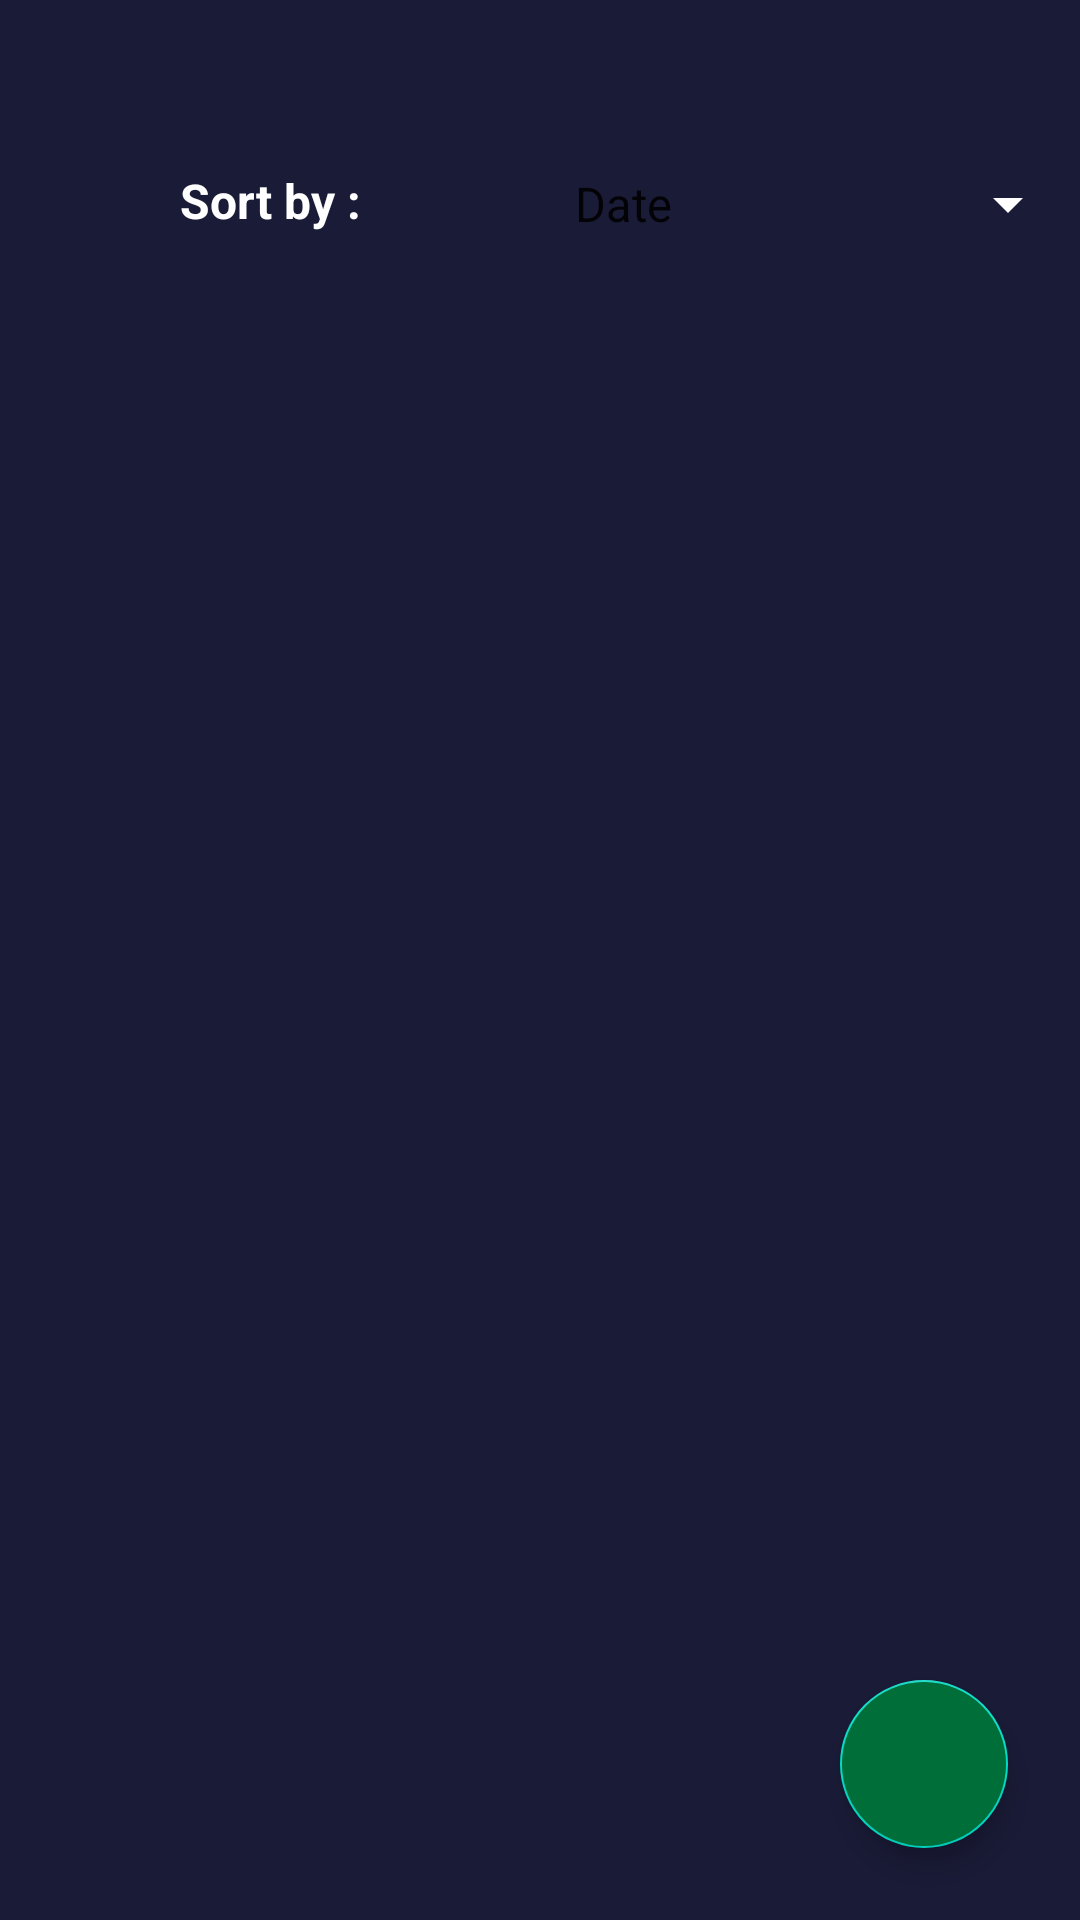

Here is an Android app screen rendered from its layout file. Give the layout XML and the strings, colors and styles it references.
<!-- AndroidManifest.xml: application theme Theme.RunningApp -->
<!-- res/layout/fragment_run.xml -->
<?xml version="1.0" encoding="utf-8"?>
<androidx.constraintlayout.widget.ConstraintLayout
    android:id="@+id/runFragment2"
    xmlns:android="http://schemas.android.com/apk/res/android"
    xmlns:app="http://schemas.android.com/apk/res-auto"
    xmlns:tools="http://schemas.android.com/tools"
    android:layout_width="match_parent"
    android:layout_height="match_parent"
    tools:context=".ui.fragment.RunFragment"
    android:background="@color/midnightblue">

    <include
        android:id="@+id/include"
        layout="@layout/toolbar_layout"
        app:layout_constraintEnd_toEndOf="parent"
        app:layout_constraintStart_toStartOf="parent"
        app:layout_constraintTop_toTopOf="parent" />


    <TextView
        android:id="@+id/tv_filter_by"
        android:layout_width="wrap_content"
        android:layout_height="wrap_content"
        android:layout_weight="1"
        android:gravity="right"
        android:text="Sort by : "
        android:textColor="@color/white"
        android:textSize="16sp"
        android:textStyle="bold"
        app:layout_constraintEnd_toStartOf="@+id/sp_filter"
        app:layout_constraintStart_toStartOf="parent"
        app:layout_constraintTop_toBottomOf="@+id/include" />

    <Spinner
        android:id="@+id/sp_filter"
        android:layout_width="wrap_content"
        android:layout_height="wrap_content"
        android:backgroundTint="@color/white"
        android:entries="@array/filter_options"
        android:foregroundTint="@color/white"
        android:popupBackground="@color/white"
        app:layout_constraintEnd_toEndOf="parent"
        app:layout_constraintTop_toBottomOf="@+id/include" />

    <androidx.recyclerview.widget.RecyclerView
        android:id="@+id/rv_run"
        android:layout_width="match_parent"
        android:layout_height="wrap_content"
        android:layout_marginTop="8dp"
        app:layout_constraintEnd_toEndOf="parent"
        app:layout_constraintHorizontal_bias="1.0"
        app:layout_constraintStart_toStartOf="parent"
        app:layout_constraintTop_toBottomOf="@+id/tv_filter_by" />

    <com.google.android.material.floatingactionbutton.FloatingActionButton
        android:id="@+id/fab"
        android:layout_width="wrap_content"
        android:layout_height="wrap_content"
        android:layout_marginBottom="24dp"
        android:layout_marginEnd="24dp"
        android:backgroundTint="@color/forestgreen"
        android:src="@drawable/ic_add"
        app:layout_constraintBottom_toBottomOf="parent"
        app:layout_constraintEnd_toEndOf="parent" />


</androidx.constraintlayout.widget.ConstraintLayout>
<!-- res/layout/toolbar_layout.xml (included above) -->
<?xml version="1.0" encoding="utf-8"?>
<LinearLayout xmlns:android="http://schemas.android.com/apk/res/android"
    android:layout_width="match_parent"
    android:layout_height="wrap_content"
    xmlns:app="http://schemas.android.com/apk/res-auto">

    <com.google.android.material.appbar.AppBarLayout
        android:id="@+id/appBarLayout"
        android:layout_width="match_parent"
        android:layout_height="wrap_content"
        android:backgroundTint="@color/midnightblue"
        app:layout_constraintEnd_toEndOf="parent"
        app:layout_constraintStart_toStartOf="parent"
        app:layout_constraintTop_toTopOf="parent">

        <androidx.appcompat.widget.Toolbar
            android:id="@+id/menu_toolbar"
            android:layout_width="match_parent"
            android:layout_height="wrap_content"
            app:titleTextColor="@color/white" />

    </com.google.android.material.appbar.AppBarLayout>

</LinearLayout>
<!-- resources referenced by this layout -->
<resources>
  <string-array name="filter_options">\
          <item>Date</item>
          <item>Running Time</item>
          <item>Distance</item>
          <item>Average Speed</item>
          <item>Calories Burned</item>
      </string-array>
  <color name="forestgreen">#006e39</color>
  <color name="midnightblue">#1a1b37</color>
  <color name="white">#FFFFFFFF</color>
  <style name="Theme.RunningApp" parent="Theme.MaterialComponents.DayNight.NoActionBar">
          
          <item name="colorPrimary">@color/midnightblue</item>
          <item name="colorPrimaryVariant">@color/darkslategray</item>
          <item name="colorOnPrimary">@color/white</item>
          
          <item name="colorSecondary">@color/teal_200</item>
          <item name="colorSecondaryVariant">@color/teal_700</item>
          <item name="colorOnSecondary">@color/black</item>
          
          <item name="android:statusBarColor" tools:targetApi="l">?attr/colorPrimaryVariant</item>
          
      </style>
  <color name="darkslategray">#222939</color>
  <color name="teal_200">#FF03DAC5</color>
  <color name="teal_700">#FF018786</color>
  <color name="black">#FF000000</color>
</resources>
